Image classification data set "satellite-image-classification" (summer-xrx/satellite-image-classification on GitHub). Class labels (10): beach, circular farmland, cloud, desert, forest, mountain, rectangular farmland, residential area, river, snow-covered mountain.

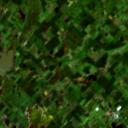
Label: forest

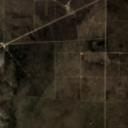
Label: rectangular farmland

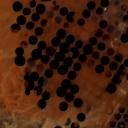
Label: circular farmland

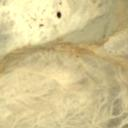
Label: desert

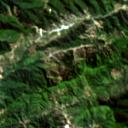
Label: mountain

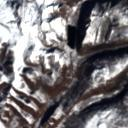
Label: snow-covered mountain
